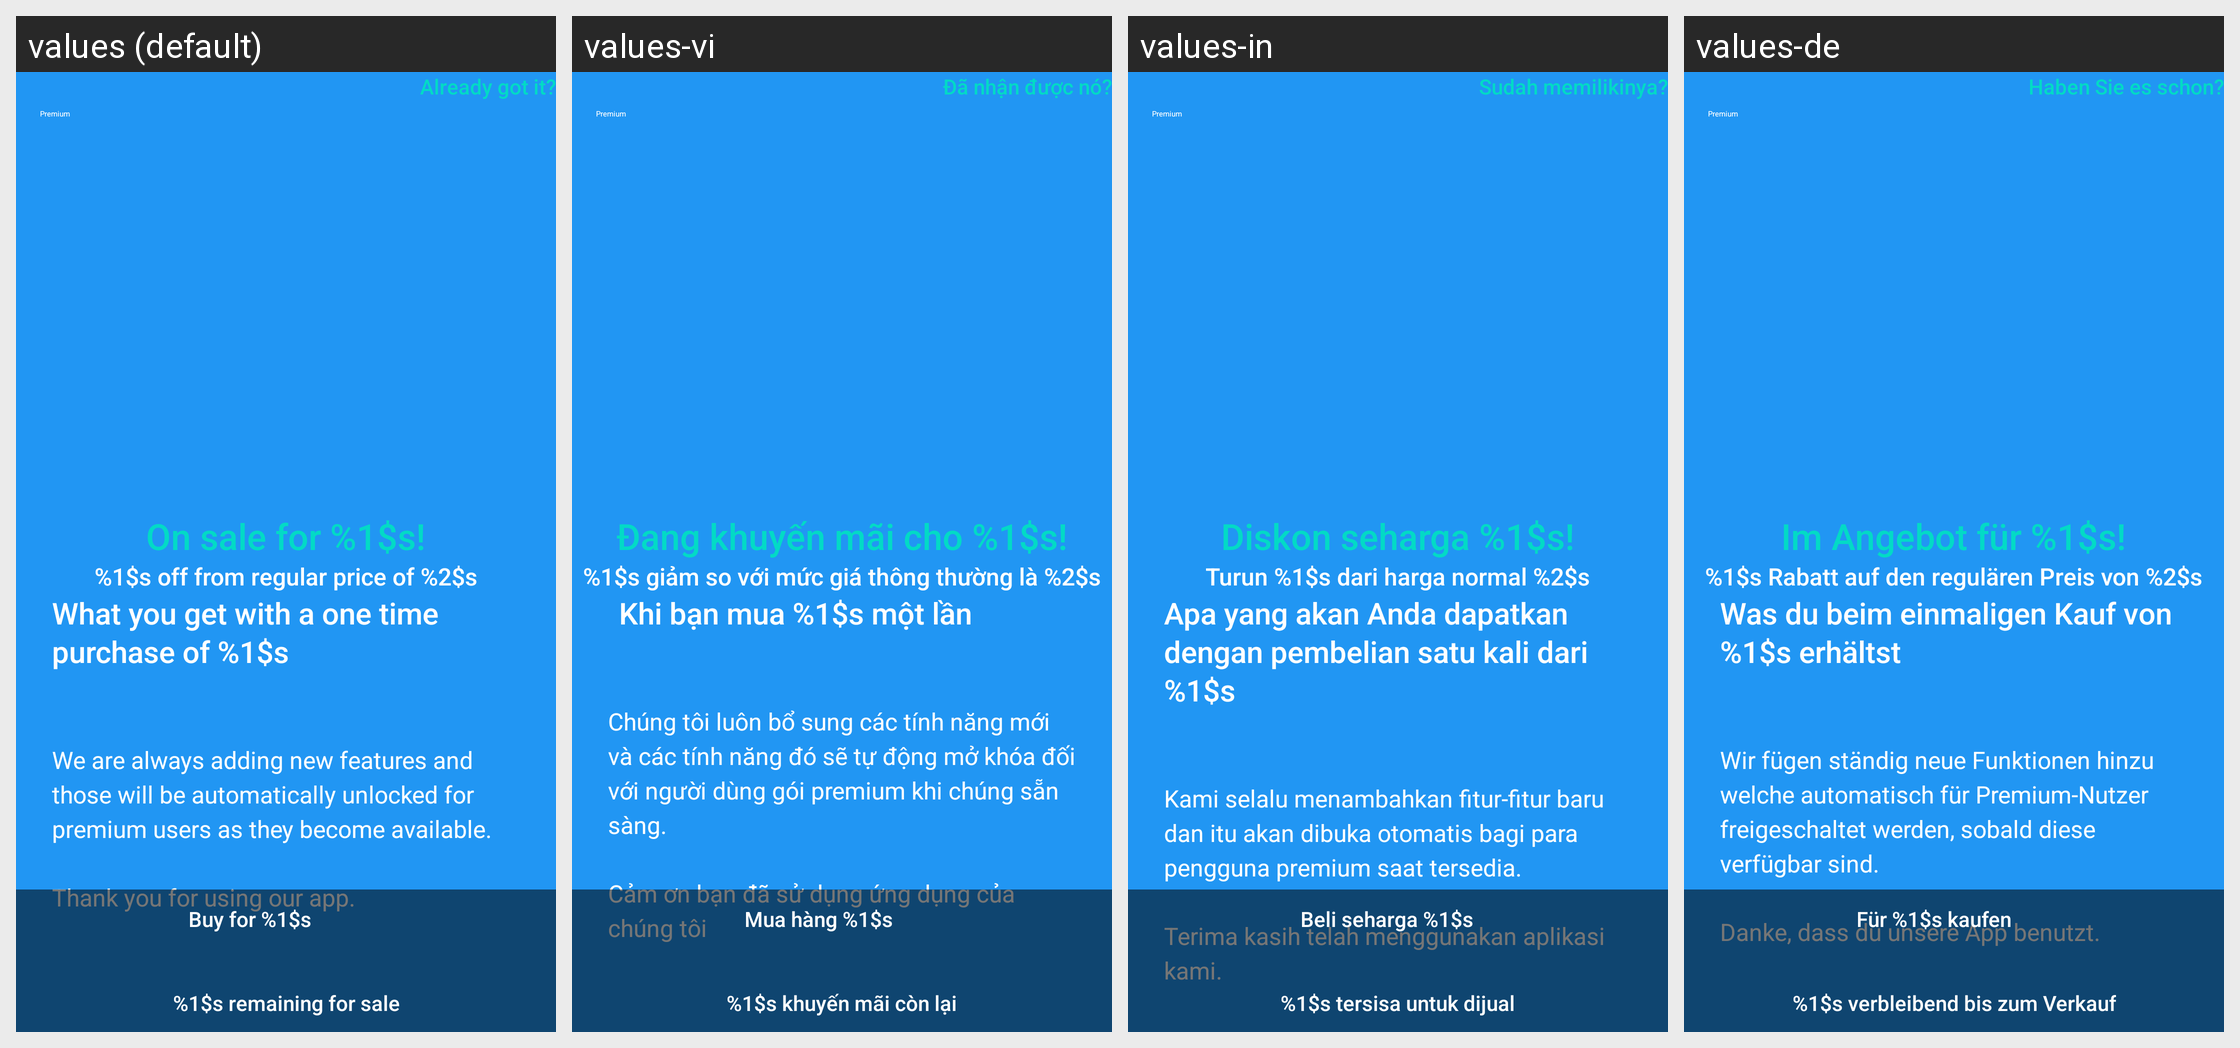

Strings drawn on this Android screen and how each of the app's shown locales translates them:
Android screen res/layout/what_is_premium_layout.xml rendered under 4 locales, left to right: values (default), values-vi, values-in, values-de. Device: Nexus 5 (rendered at 1080×1920; each locale shown at half size, 540×960, under a caption strip naming it); theme WVCTheme.
Other locales in the repository, not shown: values-af, values-am, values-ar, values-as, values-az, values-be, values-bg, values-bn, values-bs, values-ca, values-cs, values-da, values-el, values-en-rGB, values-en-rIN, values-es, values-es-rUS, values-et, values-eu, values-fa, values-fa-rIR, values-fi, values-fr, values-fr-rCA, values-gl, values-gu, values-he, values-hr, values-hr-rHR, values-hu, values-hy, values-id, values-is, values-it, values-iw, values-ja, values-ka, values-kab, values-kk, values-km, values-kn, values-ko, values-ky, values-lo, values-lt, values-lt-rLT, values-lv, values-mk, values-ml, values-mn, values-mr, values-ms, values-my, values-nb, values-ne, values-nl, values-no, values-or, values-pa, values-pl, values-pt, values-pt-rBR, values-pt-rPT, values-ro, values-ru, values-si, values-si-rLK, values-sk, values-sk-rSK, values-sl, values-sq, values-sr, values-sv, values-sw, values-ta, values-te, values-th, values-th-rTH, values-tl, values-tr, values-uk, values-ur, values-uz, values-zh-rCN, values-zh-rHK, values-zh-rTW, values-zu.
Strings drawn on this screen, with the default value and each locale's value (text and hints the layout hard-codes, and strings that could not be matched under every locale, appear in the picture but are not listed):

what_is_premium_dialog_title
  values: Premium
  values-vi: Premium
  values-in: Premium
  values-de: Premium

already_have_premium_dialog_button
  values: Already got it?
  values-vi: Đã nhận được nó?
  values-in: Sudah memilikinya?
  values-de: Haben Sie es schon?

first_sale_line_learn_about_premium_dialog
  values: On sale for %1$s!
  values-vi: Đang khuyến mãi cho %1$s!
  values-in: Diskon seharga %1$s!
  values-de: Im Angebot für %1$s!

second_sale_line_learn_about_premium_dialog
  values: %1$s off from regular price of %2$s
  values-vi: %1$s giảm so với mức giá thông thường là %2$s
  values-in: Turun %1$s dari harga normal %2$s
  values-de: %1$s Rabatt auf den regulären Preis von %2$s

premium_what_you_get_message
  values: What you get with a one time purchase of %1$s
  values-vi: Khi bạn mua %1$s một lần
  values-in: Apa yang akan Anda dapatkan dengan pembelian satu kali dari %1$s
  values-de: Was du beim einmaligen Kauf von %1$s erhältst

what_is_premium_dialog_future_features_message
  values: We are always adding new features and those will be automatically unlocked for premium users as they become available.
  values-vi: Chúng tôi luôn bổ sung các tính năng mới và các tính năng đó sẽ tự động mở khóa đối với người dùng gói premium khi chúng sẵn sàng.
  values-in: Kami selalu menambahkan fitur-fitur baru dan itu akan dibuka otomatis bagi para pengguna premium saat tersedia.
  values-de: Wir fügen ständig neue Funktionen hinzu welche automatisch für Premium-Nutzer freigeschaltet werden, sobald diese verfügbar sind.

what_is_premium_dialog_thank_you_message
  values: Thank you for using our app.
  values-vi: Cảm ơn bạn đã sử dụng ứng dụng của chúng tôi
  values-in: Terima kasih telah menggunakan aplikasi kami.
  values-de: Danke, dass du unsere App benutzt.

get_premium_button_with_price
  values: Buy for %1$s
  values-vi: Mua hàng %1$s
  values-in: Beli seharga %1$s
  values-de: Für %1$s kaufen

promotion_label
  values: %1$s remaining for sale
  values-vi: %1$s khuyến mãi còn lại
  values-in: %1$s tersisa untuk dijual
  values-de: %1$s verbleibend bis zum Verkauf
